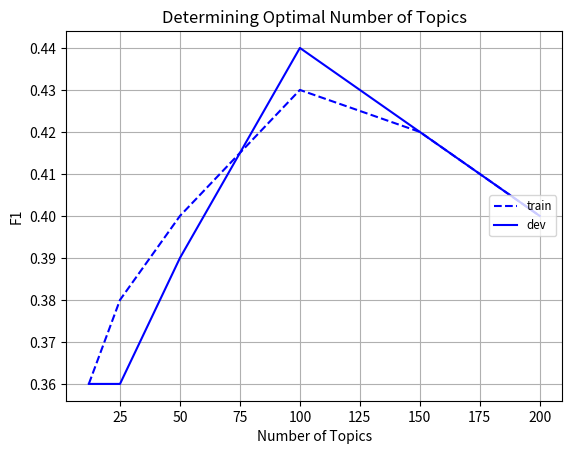

This chart was generated by the following Python code:
import matplotlib.pyplot as plt
from matplotlib.font_manager import FontProperties

x = [12, 25, 50, 100, 150, 200]

train = [.36, .38, .40, .43, .42, .40]
dev = [.36, .36, .39, .44, .42, .40]

fig = plt.figure(1)
ax = fig.add_subplot(111)

ax.plot(x, train, color='b', linestyle='--', label='train')
ax.plot(x, dev, color='b', linestyle='-', label='dev')

fontP = FontProperties()
fontP.set_size('small')
#, bbox_to_anchor=(0.7,-0.1
lgd = ax.legend(prop=fontP, loc=5)
plt.title('Determining Optimal Number of Topics')
plt.xlabel('Number of Topics')
plt.ylabel('F1')
ax.grid('on')
fig.savefig('topics_lda', bbox_extra_artists=(lgd,), bbox_inches='tight')
